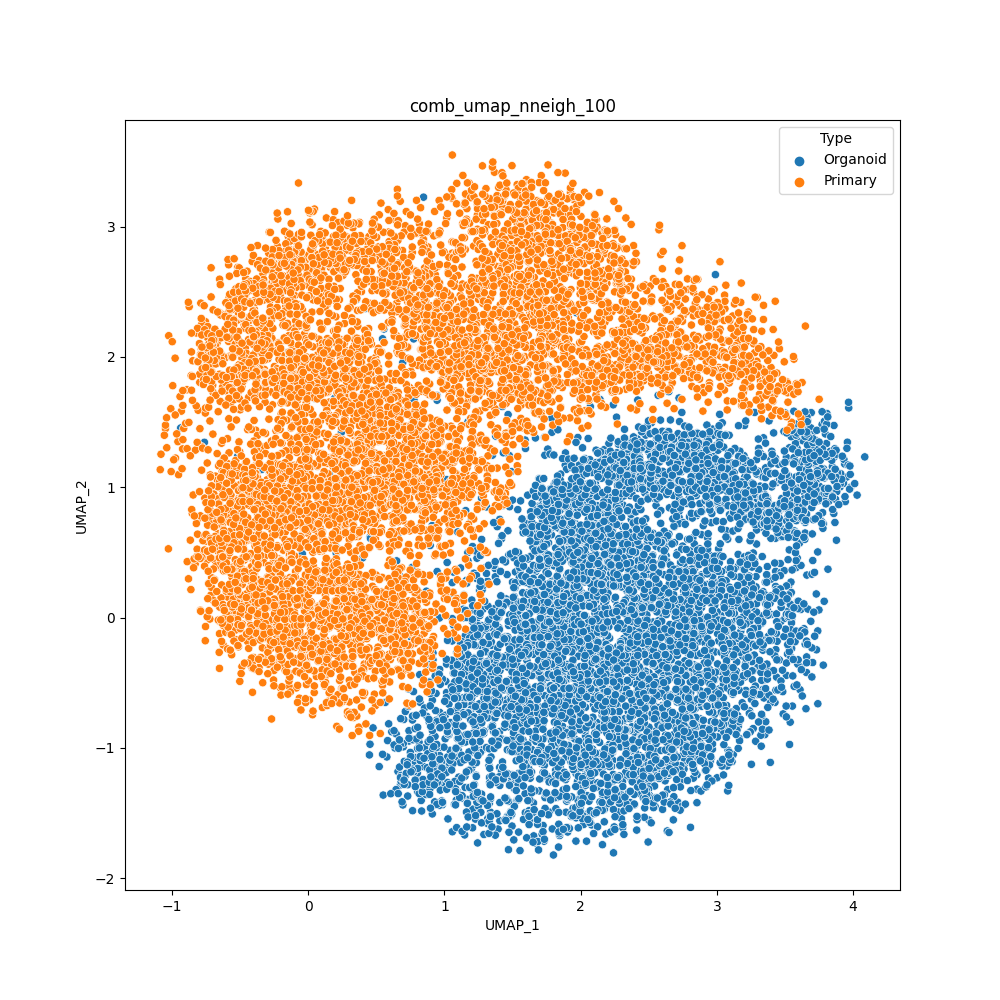

The data file committed next to this chart (first rows):
cell	UMAP_1	UMAP_2	Type
H1SWeek3_AAACCTGAGACAAAGG	1.885	0.9154	Organoid
H1SWeek3_AAACCTGAGCACACAG	1.002	-1.142	Organoid
H1SWeek3_AAACCTGAGGATGGAA	2.743	0.0195	Organoid
H1SWeek3_AAACCTGCAATTGCTG	1.09	-0.7059	Organoid
H1SWeek3_AAACCTGCAGCGTAAG	1.246	-0.9863	Organoid
H1SWeek3_AAACCTGCATTACGAC	2.311	-1.236	Organoid
H1SWeek3_AAACCTGGTCCCGACA	2.043	-1.715	Organoid
H1SWeek3_AAACCTGGTCCGACGT	3.459	-0.3244	Organoid
H1SWeek3_AAACCTGGTGGCTCCA	1.771	-1.492	Organoid
H1SWeek3_AAACCTGGTGGTGTAG	1.233	-0.0261	Organoid
H1SWeek3_AAACCTGTCGGTCTAA	0.8209	-0.6492	Organoid
H1SWeek3_AAACCTGTCTAACGGT	1.033	-0.6643	Organoid
H1SWeek3_AAACCTGTCTCCAGGG	3.136	-0.879	Organoid
H1SWeek3_AAACGGGAGCCCGAAA	3.267	-0.8508	Organoid
H1SWeek3_AAACGGGAGTAGTGCG	1.072	-0.8136	Organoid
H1SWeek3_AAACGGGCACCAGGCT	1.016	-0.5747	Organoid
H1SWeek3_AAACGGGCAGTTCCCT	0.9663	-0.7273	Organoid
H1SWeek3_AAACGGGCATCACAAC	1.125	-0.9601	Organoid
H1SWeek3_AAACGGGCATGCCCGA	1.36	-0.7626	Organoid
H1SWeek3_AAACGGGGTACATCCA	0.8034	-1.144	Organoid
H1SWeek3_AAACGGGGTACCGAGA	1.081	-0.4294	Organoid
H1SWeek3_AAACGGGGTCTAAAGA	0.591	-0.8147	Organoid
H1SWeek3_AAACGGGTCATATCGG	0.6592	-1.181	Organoid
H1SWeek3_AAACGGGTCCGCAAGC	1.305	-0.9969	Organoid
H1SWeek3_AAAGATGAGAGTAAGG	0.8929	-0.491	Organoid
H1SWeek3_AAAGATGAGCGTAATA	3.294	0.1479	Organoid
H1SWeek3_AAAGATGCACCACCAG	3.529	0.1138	Organoid
H1SWeek3_AAAGATGCAGGTGCCT	3.411	-0.1248	Organoid
H1SWeek3_AAAGATGCATGGTCTA	3.202	0.1745	Organoid
H1SWeek3_AAAGATGGTAAGAGGA	1.229	-0.5811	Organoid
H1SWeek3_AAAGATGGTACGAAAT	3.356	0.2714	Organoid
H1SWeek3_AAAGATGGTCAGAATA	0.5662	-0.6503	Organoid
H1SWeek3_AAAGATGGTGCAGACA	1.445	-0.9374	Organoid
H1SWeek3_AAAGATGGTGGTACAG	3.013	0.5281	Organoid
H1SWeek3_AAAGATGGTGTGGCTC	1.695	-0.2467	Organoid
H1SWeek3_AAAGATGTCGCAAACT	2.589	0.5962	Organoid
H1SWeek3_AAAGCAAAGACGACGT	3.291	0.5648	Organoid
H1SWeek3_AAAGCAAAGGGAGTAA	0.8973	-1.188	Organoid
H1SWeek3_AAAGCAACACGAAAGC	2.309	-1.611	Organoid
H1SWeek3_AAAGCAACAGGGTACA	0.8964	-1.251	Organoid
H1SWeek3_AAAGCAAGTACATGTC	0.8028	-1.005	Organoid
H1SWeek3_AAAGCAAGTCGACTAT	0.8549	-0.998	Organoid
H1SWeek3_AAAGCAAGTCTCAACA	1.156	-0.9539	Organoid
H1SWeek3_AAAGCAAGTGAAATCA	1.083	-1.059	Organoid
H1SWeek3_AAAGCAAGTGACCAAG	1.513	-1.313	Organoid
H1SWeek3_AAAGCAAGTGATGTCT	1.354	-1.255	Organoid
H1SWeek3_AAAGCAAGTGTTGGGA	2.771	0.2931	Organoid
H1SWeek3_AAAGTAGAGAGCAATT	0.6134	-0.8758	Organoid
H1SWeek3_AAAGTAGAGCCTCGTG	0.8545	-0.6936	Organoid
H1SWeek3_AAAGTAGAGGCAGTCA	0.8137	-0.9558	Organoid
H1SWeek3_AAAGTAGAGTGTACGG	1.967	-1.536	Organoid
H1SWeek3_AAAGTAGAGTTGCAGG	0.8063	-1.232	Organoid
H1SWeek3_AAAGTAGCAGATTGCT	0.8295	-1.403	Organoid
H1SWeek3_AAAGTAGCAGGGAGAG	2.854	-1.316	Organoid
H1SWeek3_AAAGTAGCATCACCCT	0.7015	-0.7815	Organoid
H1SWeek3_AAAGTAGGTCAGAAGC	0.5214	-1.143	Organoid
H1SWeek3_AAAGTAGGTCTCTCTG	0.9557	-1.157	Organoid
H1SWeek3_AAAGTAGGTTATTCTC	0.6981	-0.9912	Organoid
H1SWeek3_AAAGTAGTCCGAAGAG	0.8427	-1.241	Organoid
H1SWeek3_AAATGCCAGCCACTAT	3.339	0.1995	Organoid
... 13,464 more rows
